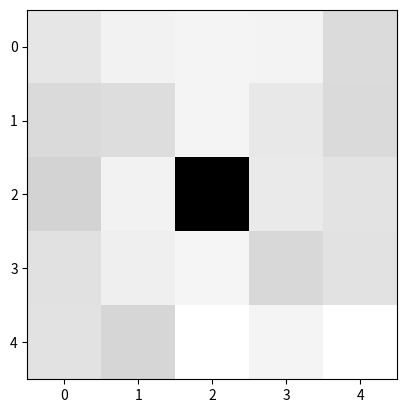
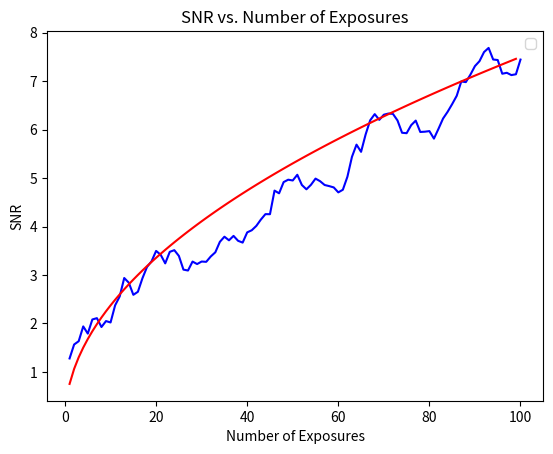

Python code for these plots, in order:
import numpy as np
import random
import matplotlib.pyplot as plt

#Q1 & 2
plt.figure(1)
noise = np.random.normal(1300, 10, (5, 5))
noise[2][2] += 180
sky = noise
star = sky[2][2]
bkgd = np.delete(sky, 12)
bg = np.median(bkgd)
flux = star - bg
SNR = flux/(4 * np.std(bkgd))
print(SNR)
plt.imshow(noise, cmap='gray_r', interpolation='none')

#Q3
sky = np.zeros((5, 5))
#I predict that the SNR would be around 10.
for n in range(10):
    #generate random image
    noiseArr = np.random.normal(1300, 10, (5, 5))
    noiseArr[2][2] += 180

    #load the image
    sky += noiseArr

    #star is the central square
    star = sky[2][2]

    #delete central square => background
    bkgd = np.delete(sky, 12)

    #take the median
    bg = np.median(bkgd)

#get flux
flux = star - bg

#get signal to noise ratio
noise = 4 * np.std(noiseArr)
snr = flux/noise

print(snr)

#Q4
snrlist = []
sky = np.zeros((5, 5))
for n in range(100):
    noiseArr = np.random.normal(1300, 10, (5, 5))
    #doing the conversion, nets me around 28 electrons for 60 second exposure
    noiseArr[2][2] += 28

    #load the image
    sky += noiseArr
    sky -= np.median(sky)
    #star is the central square
    flux = sky[2][2]
    #delete central square => background
    bkgd = np.delete(sky, 12)

    #get signal to noise ratio
    noise = 4 * np.std(bkgd)
    snr = flux/noise
    snrlist.append(snr)

print(snrlist)

#Q5
plt.figure(2)

def function(x):
    a = 0.75
    return a * np.sqrt(x)

x = np.arange(1, 100)
plt.title("SNR vs. Number of Exposures")
plt.ylabel("SNR")
plt.xlabel("Number of Exposures")
plt.legend()
plt.plot(list(range(1,101)), snrlist, 'b')
plt.plot(x, function(x), 'r')
plt.savefig('stats.png')
plt.show()
